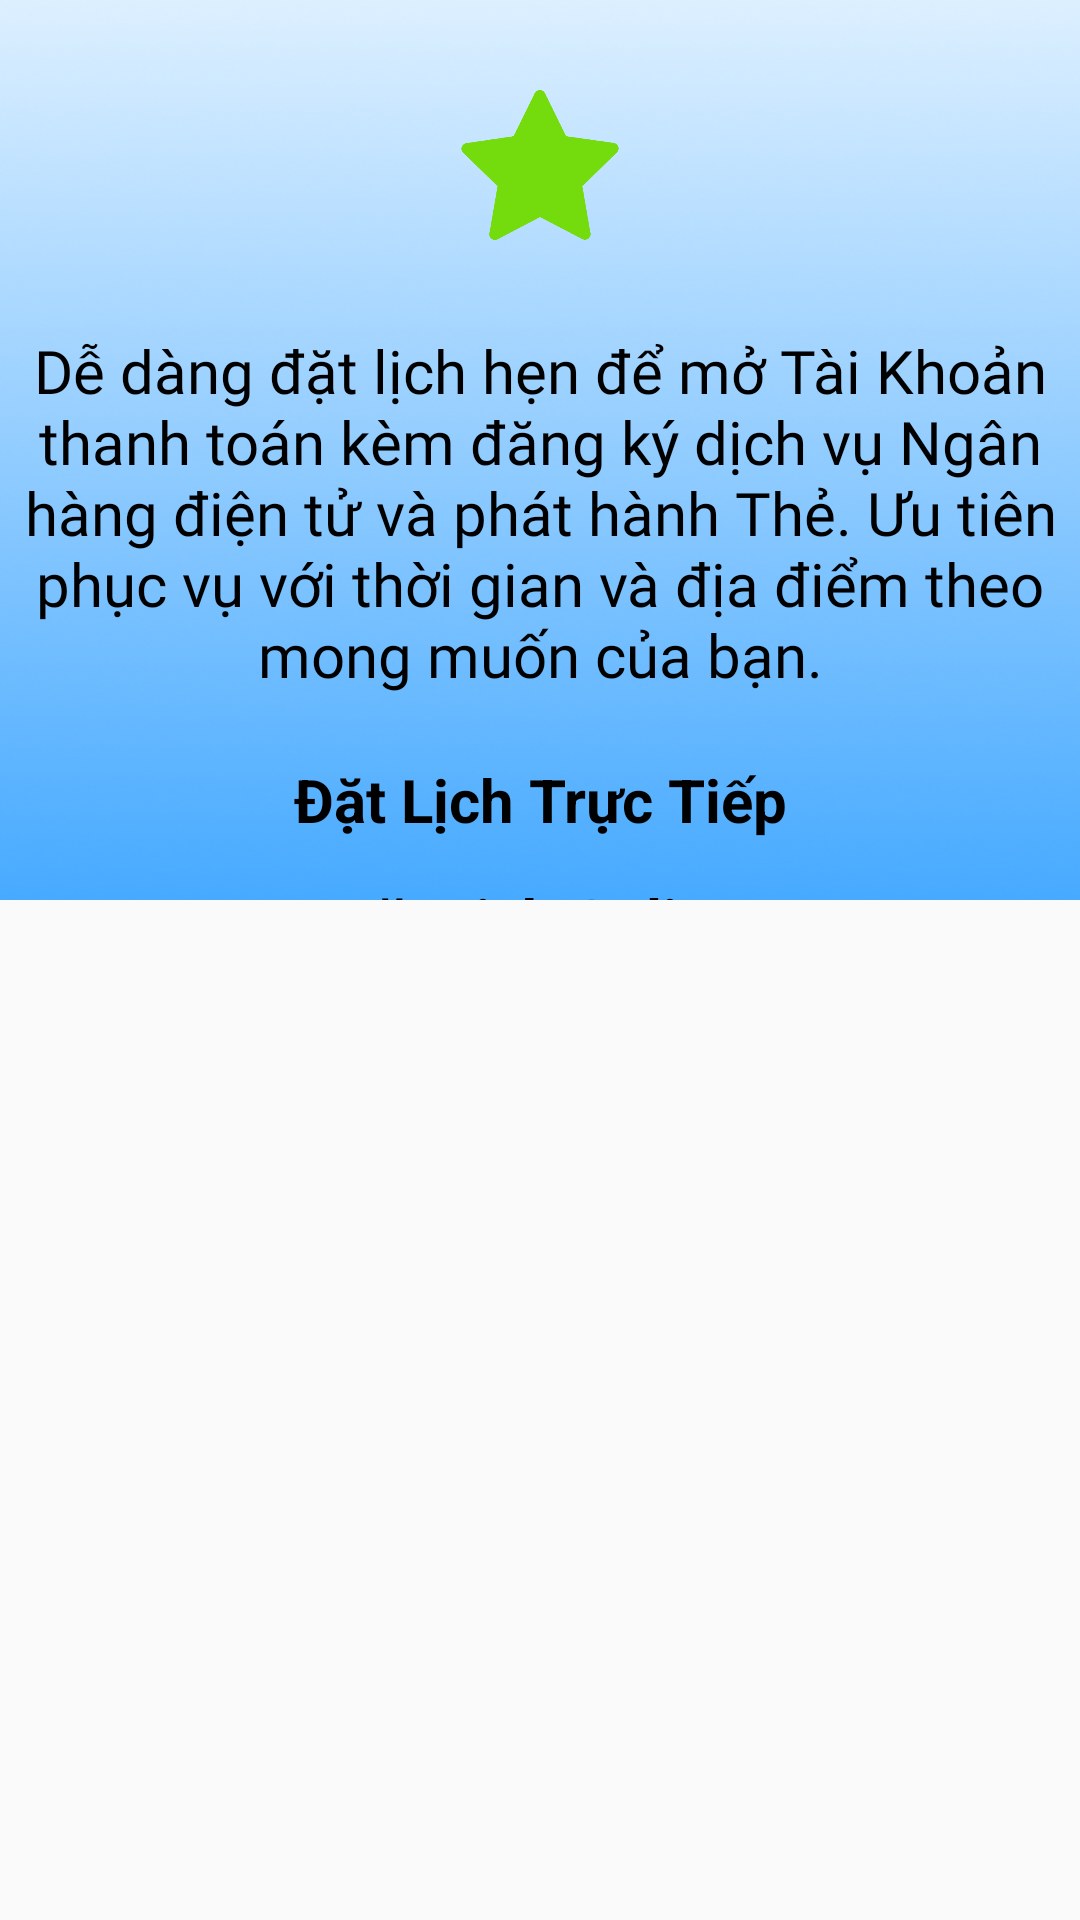

Reconstruct the res/layout file that produces this screen, plus the resources it refers to.
<!-- AndroidManifest.xml: application theme Close -->
<!-- res/layout/fragment_datlich.xml -->
<?xml version="1.0" encoding="utf-8"?>
<FrameLayout xmlns:android="http://schemas.android.com/apk/res/android"
    xmlns:tools="http://schemas.android.com/tools"
    android:layout_width="match_parent"
    android:layout_height="match_parent">
<LinearLayout
    android:layout_width="match_parent"
    android:background="@drawable/backgrbank"
    android:orientation="vertical"
    android:layout_height="300dp">

    <ImageView
        android:layout_marginTop="30dp"
        android:layout_width="match_parent"
        android:layout_height="50dp"
        android:src="@drawable/star_green" />
<TextView
    android:textColor="@color/black"
    android:fontFamily="@font/constan"
    android:textSize="20dp"
    android:layout_marginTop="30dp"
    android:layout_width="match_parent"
    android:layout_height="wrap_content"
    android:textAlignment="center"
    android:text="@string/LichHen"
    />

       <TextView
           android:gravity="center"
           android:id="@+id/tructiep"
          android:drawableRight="@drawable/datlich"
           android:textColor="@color/black"
           android:layout_marginTop="15dp"
           android:textStyle="bold"
           android:layout_width="match_parent"
           android:layout_height="40dp"
           android:text="Đặt Lịch Trực Tiếp"
           android:textSize="20sp">
       </TextView>

    <TextView
        android:drawableRight="@drawable/datlich"
        android:layout_width="match_parent"
        android:textStyle="bold"
        android:gravity="center"
        android:textColor="@color/black"
        android:layout_height="40dp"
        android:text="Đặt Lịch Online"
        android:id="@+id/tructuyen"
        android:textSize="20sp">
    </TextView>
<LinearLayout

    android:layout_width="match_parent"
    android:orientation="vertical"
    android:layout_height="wrap_content">

    <Button
        android:id="@+id/btnhuy"
        android:textColor="@color/white"
        android:layout_width="wrap_content"
        android:layout_height="wrap_content"
        android:layout_gravity="center_horizontal"
        android:layout_marginTop="10dp"
        android:layout_marginBottom="10dp"
        android:background="@drawable/custom_closedatlich"
        android:text="Hủy" />
</LinearLayout>


</LinearLayout>


</FrameLayout>
<!-- resources referenced by this layout -->
<resources>
  <color name="black">#FF000000</color>
  <color name="white">#FFFFFFFF</color>
  <!-- drawable backgrbank: png bitmap (drawable-v24, 158542 bytes) -->
  <!-- drawable custom_closedatlich (drawable) -->
  <?xml version="1.0" encoding="utf-8"?>
  <shape xmlns:android="http://schemas.android.com/apk/res/android">
      <solid android:color="@color/Text"/>
  </shape>
  <!-- drawable star_green: png bitmap (drawable-v24, 23002 bytes) -->
  <string name="LichHen">Dễ dàng đặt lịch hẹn để mở Tài Khoản thanh toán kèm đăng ký
      dịch vụ Ngân hàng điện tử và phát hành Thẻ. Ưu tiên phục vụ với thời gian
      và địa điểm theo mong muốn của bạn.</string>
  <style name="Close" parent="Theme.AppCompat.Light.NoActionBar"> </style>
  <color name="Text">#0089FF</color>
</resources>
